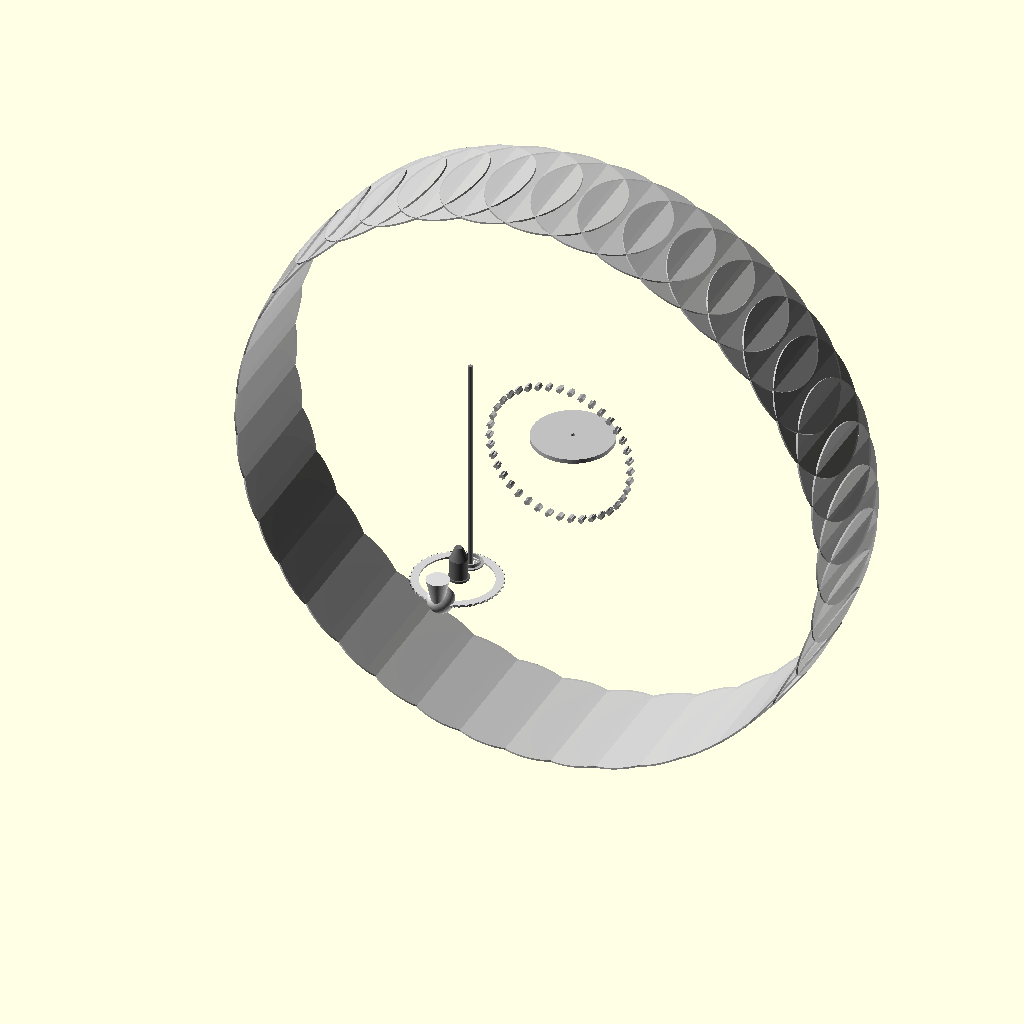
Cell 1: rendered with the file's own defaults.
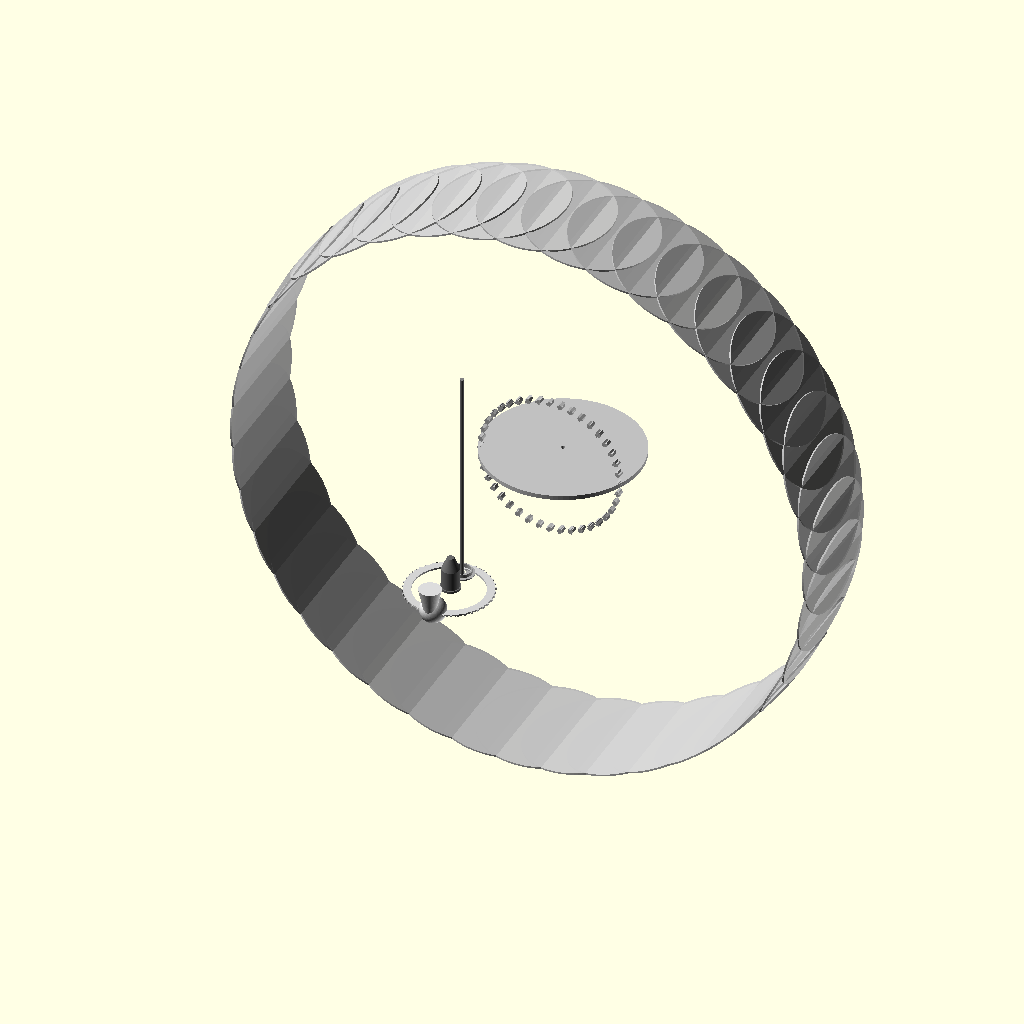
Cell 2: disc_diameter = 360 (everything else at default).
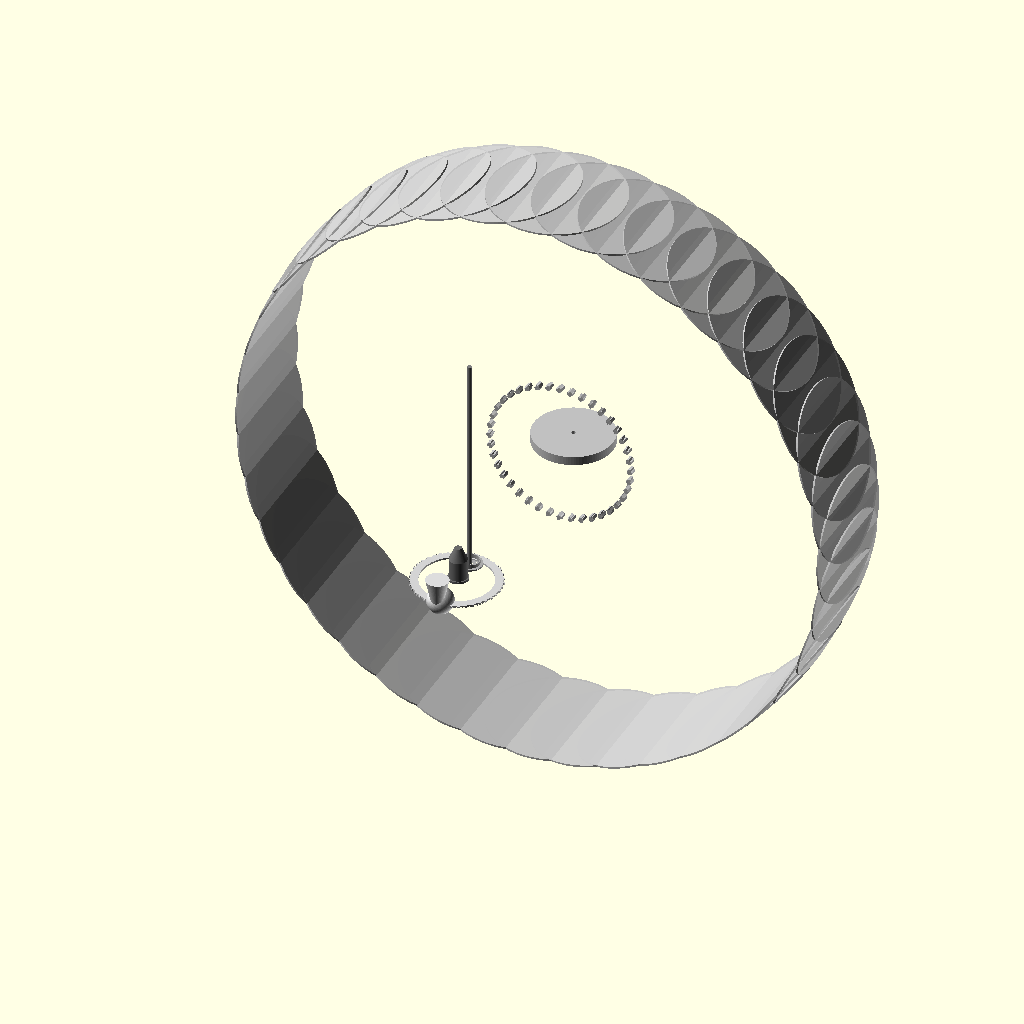
Cell 3 — disc_thickness set to 20, the other parameters unchanged.
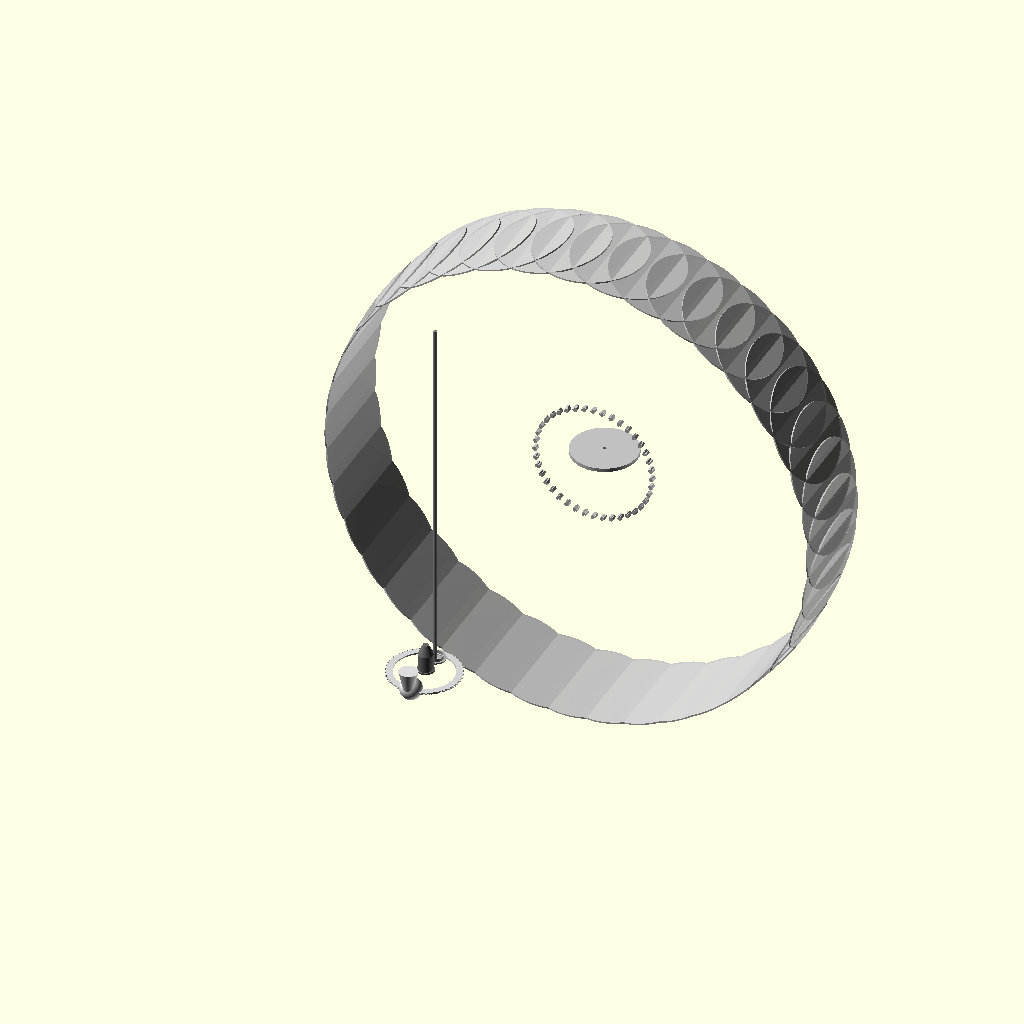
Cell 4: the same model with rod_length = 1000.
The same orthographic view direction (rotation 55°, 0°, 25°; colour scheme Cornfield) for every cell, with the view re-fitted per cell, so scale and position can differ between cells.
OpenSCAD source file projects/p3d-bench/demo/runs/text_image2cad_textimage2cad_113856_e7484fa7_image_text_openscad_glm_5v_turbo-reason/generated.scad:
// ============================================
// Mechanical Assembly: Vertical Cage Structure
// ============================================
// Overall dimensions: ~800mm tall, ~277mm wide
// Coordinate system: Y-axis is vertical (up)

$fn = 100; // Global resolution for smooth curves

// ==================== PARAMETERS ====================

// Disc Plate (Top Anchor)
disc_diameter = 180;
disc_thickness = 10;
disc_hole_dia = 10;

// Central Rod
rod_length = 500;
rod_diameter = 10;

// Flanged Bushing (at rod end)
fb_od_flange = 56.5;
fb_od_boss = 44.25;
fb_h_flange = 3.25;
fb_h_boss = 8.0;
fb_bore_dia = 40;
fb_total_h = fb_h_flange + fb_h_boss;

// Locating Plug/Bushing
lp_rim_radius = 23;
lp_body_radius = 20;
lp_h_rim = 5;
lp_h_body = 44.22;
lp_h_taper = 28; // remaining height to reach ~77mm total
lp_taper_end_radius = 8;
lp_blind_bore_dia = 24;
lp_blind_bore_depth = 10;
lp_total_height = lp_h_rim + lp_h_body + lp_h_taper;

// Splined Ring
sr_od = 200;
sr_id = 160;
sr_thickness = 3.9;
sr_tooth_count = 40;

// Vane Slat (x40 instances)
slat_thickness = 3.9;
slat_width = 50;
slat_height = 300;
slat_curve_radius = 572.5; // radius of cylindrical face
slat_count = 40;
slat_center_y = -80.4; // rotational center Y position
slat_cage_radius = 95; // approximate radial distance of slats from axis

// Knob (bottom cap)
knob_max_width = 60;
knob_total_height = 81;
knob_sphere_radius = 30;
knob_base_diameter = 24;

// Assembly positions (Y-coordinates, assuming disc at y=0)
y_disc = 0;
y_rod_top = -disc_thickness/2 + 0.3; // slight overlap into disc
y_rod_bottom = y_rod_top - rod_length;
y_flange_bushing = y_rod_bottom - fb_total_h + 11.85; // positioned per overlap spec
y_locating_plug = y_flange_bushing - lp_total_height + 20; // stacked below bushing
y_splined_ring = y_locating_plug - sr_thickness/2 - 5; // surrounding hub zone
y_knob = y_locating_plug - lp_total_height - knob_total_height/2 + 15;

// ==================== MODULES ====================

// --- Disc Plate: Flat circular mounting plate ---
module disc_plate() {
    difference() {
        cylinder(h=disc_thickness, d=disc_diameter, center=true);
        cylinder(h=disc_thickness+1, d=disc_hole_dia, center=true);
    }
}

// --- Rod: Solid cylindrical shaft ---
module rod() {
    cylinder(h=rod_length, d=rod_diameter, center=false);
}

// --- Flanged Bushing: Collar with flange base ---
module flanged_bushing() {
    difference() {
        union() {
            // Lower flange
            cylinder(h=fb_h_flange, d=fb_od_flange, center=false);
            // Upper boss
            translate([0, 0, fb_h_flange])
                cylinder(h=fb_h_boss, d=fb_od_boss, center=false);
        }
        // Central through-bore
        cylinder(h=fb_total_h+0.1, d=fb_bore_dia, center=false);
    }
}

// --- Locating Plug: Stepped bushing with tapered end ---
module locating_plug() {
    difference() {
        union() {
            // Top rim (radius 23mm)
            cylinder(h=lp_h_rim, r=lp_rim_radius, center=false);
            // Main cylindrical body (radius 20mm)
            translate([0, 0, lp_h_rim])
                cylinder(h=lp_h_body, r=lp_body_radius, center=false);
            // Conical taper to smaller base
            translate([0, 0, lp_h_rim + lp_h_body])
                cylinder(h=lp_h_taper, r1=lp_body_radius, r2=lp_taper_end_radius, center=false);
        }
        // Blind bore from top (diameter 24mm, depth 10mm)
        translate([0, 0, -0.1])
            cylinder(h=lp_blind_bore_depth+0.1, d=lp_blind_bore_dia, center=false);
    }
}

// --- Splined Ring: Annular disc with 40 external teeth ---
module splined_ring() {
    tooth_pitch = 360 / sr_tooth_count;
    tooth_arc = (PI * sr_od / sr_tooth_count) * 0.45; // tooth width approx 45% of pitch
    
    difference() {
        // Base annulus
        difference() {
            cylinder(h=sr_thickness, d=sr_od, center=true);
            cylinder(h=sr_thickness+1, d=sr_id, center=true);
        }
        // Cut grooves between teeth (40 slots)
        for (i = [0 : sr_tooth_count - 1]) {
            rotate([0, 0, i * tooth_pitch + tooth_pitch/2])
                translate([sr_od/2 - 1.5, 0, 0])
                    cube([3, tooth_arc*1.6, sr_thickness+1], center=true);
        }
    }
}

// --- Single Vane Slat: Thin curved panel with edge notches ---
module vane_slat() {
    // Create curved panel by intersecting large cylinder arc with bounding box
    // One face lies on cylinder of radius slat_curve_radius
    
    // Main curved body
    difference() {
        // Offset the cylinder so inner face is at desired radius
        translate([slat_curve_radius - slat_thickness/2, 0, 0])
            rotate([0, 90, 0])
                cylinder(h=slat_thickness, r=slat_height/2, center=true);
        
        // Trim to exact width (Y-direction in local coords)
        // Using oversized box then trimming
    }
    
    // Better approach: use intersection to get precise curved slab
    intersection() {
        // Curved volume: thick-walled cylinder sector
        translate([slat_curve_radius - slat_thickness, 0, 0])
            rotate([0, 90, 0])
                difference() {
                    cylinder(h=slat_thickness, r=slat_height/2, center=true);
                    cylinder(h=slat_thickness+1, r=slat_height/2 - 0.01, center=true);
                }
        
        // Bounding prism for width constraint
        cube([slat_thickness * 2, slat_width, slat_height], center=true);
    }
    
    // Edge notches (simplified as corner cuts)
    // Upper notch
    translate([0, slat_width/2 - 8, slat_height/2 - 20])
        rotate([0, 45, 0])
            cube([slat_thickness+2, 16, 12], center=true);
    
    // Lower notch  
    translate([0, slat_width/2 - 8, -slat_height/2 + 20])
        rotate([0, 45, 0])
            cube([slat_thickness+2, 16, 12], center=true);
}

// --- Knob: Spherical dome on conical stem ---
module knob() {
    union() {
        // Spherical top dome
        translate([0, knob_total_height/2 - knob_sphere_radius + 5, 0])
            sphere(r=knob_sphere_radius);
        
        // Conical stem
        cylinder(h=knob_total_height - knob_sphere_radius + 10, 
                 d1=knob_base_diameter, 
                 d2=knob_max_width * 0.85, 
                 center=false);
    }
}

// ==================== ASSEMBLY ====================

union() {
    // 1. Disc Plate (grounded at top)
    translate([0, y_disc, 0])
        color("silver")
            disc_plate();
    
    // 2. Central Rod (passes through disc hole)
    translate([0, y_rod_bottom, 0]) // positioned so top overlaps disc
        color("gray")
            rod();
    
    // 3. Flanged Bushing (at lower end of rod)
    translate([0, y_flange_bushing, 0])
        color("darkgray")
            flanged_bushing();
    
    // 4. Locating Plug (stacked coaxially below bushing)
    translate([0, y_locating_plug, 0])
        color("dimgray")
            locating_plug();
    
    // 5. Splined Ring (encircling hub zone)
    translate([0, y_splined_ring, 0])
        color("lightgray")
            splined_ring();
    
    // 6. Vane Slats (40-fold rotational arrangement about Y-axis)
    // Centered at y = slat_center_y, arranged in barrel pattern
    for (i = [0 : slat_count - 1]) {
        rotate([0, i * (360/slat_count), 0]) // rotation about Y-axis
            translate([slat_cage_radius, slat_center_y, 0])
                color("silver", 0.9)
                    vane_slat();
    }
    
    // 7. Knob (capping the hub at bottom)
    translate([0, y_knob, 0])
        color("gainsboro")
            knob();
}
Customizer parameters (derived from the source; name, type, default, range or options):
disc_diameter: number, default 180
disc_thickness: number, default 10
disc_hole_dia: number, default 10
rod_length: number, default 500
rod_diameter: number, default 10
fb_od_flange: number, default 56.5
fb_od_boss: number, default 44.25
fb_h_flange: number, default 3.25
fb_h_boss: number, default 8
fb_bore_dia: number, default 40
lp_rim_radius: number, default 23
lp_body_radius: number, default 20
lp_h_rim: number, default 5
lp_h_body: number, default 44.22
lp_h_taper: number, default 28
lp_taper_end_radius: number, default 8
lp_blind_bore_dia: number, default 24
lp_blind_bore_depth: number, default 10
sr_od: number, default 200
sr_id: number, default 160
sr_thickness: number, default 3.9
sr_tooth_count: number, default 40
slat_thickness: number, default 3.9
slat_width: number, default 50
slat_height: number, default 300
slat_curve_radius: number, default 572.5
slat_count: number, default 40
slat_center_y: number, default -80.4
slat_cage_radius: number, default 95
knob_max_width: number, default 60
knob_total_height: number, default 81
knob_sphere_radius: number, default 30
knob_base_diameter: number, default 24
y_disc: number, default 0
